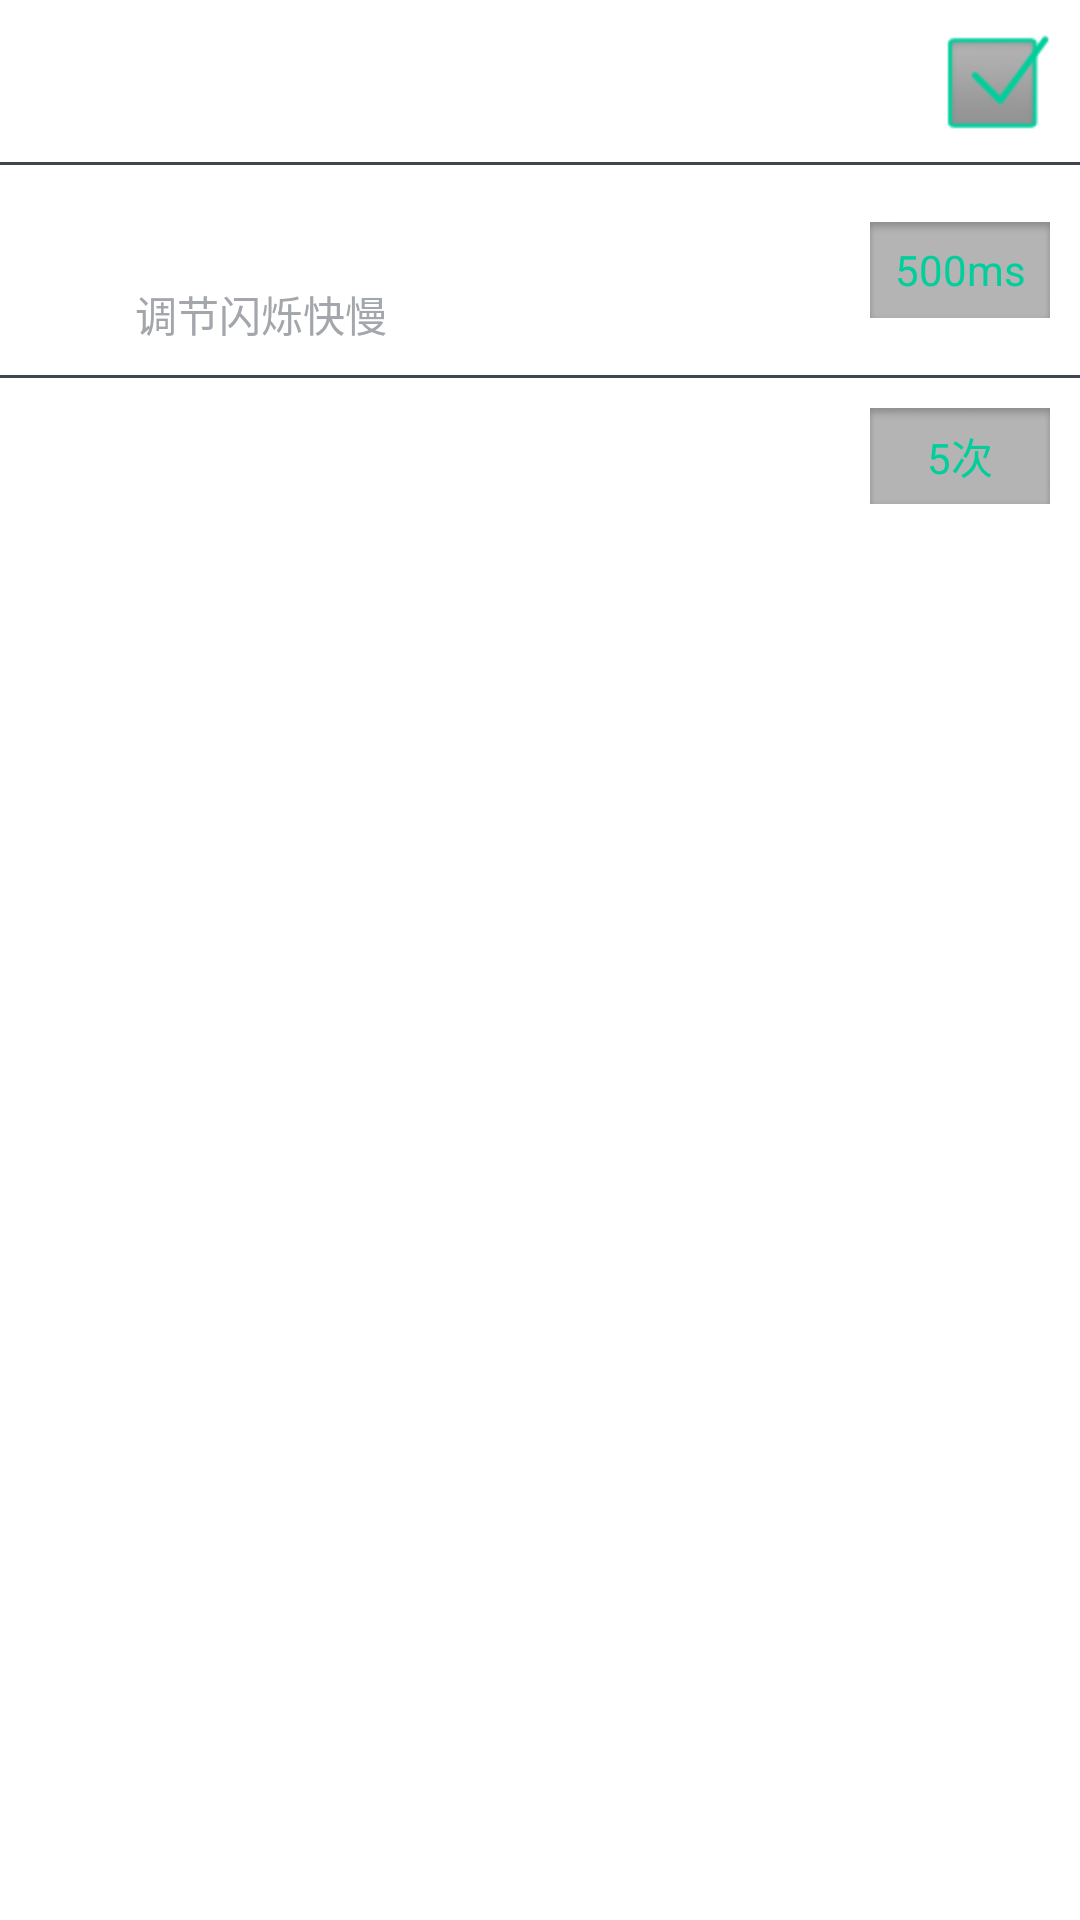

Reconstruct the res/layout file that produces this screen, plus the resources it refers to.
<!-- AndroidManifest.xml: application theme AppTheme -->
<!-- res/layout/message_setting_layout.xml -->
<?xml version="1.0" encoding="utf-8"?>
<LinearLayout xmlns:android="http://schemas.android.com/apk/res/android"
    android:layout_width="match_parent"
    android:layout_height="wrap_content"
    android:orientation="vertical" >

    <RelativeLayout
        android:id="@+id/layout_message_setting_checked"
        android:layout_width="fill_parent"
        android:layout_height="wrap_content"
        android:padding="10dip" >

        <TextView
            android:id="@+id/tv_message_setting_checked"
            android:layout_width="wrap_content"
            android:layout_height="wrap_content"
            android:layout_alignParentLeft="true"
            android:layout_centerVertical="true"
            android:layout_marginLeft="@dimen/sub_title_text_marginleft"
            android:text="@string/message"
            android:textColor="@color/white_text_color"
            android:textSize="@dimen/item_name_text_size" />

        <CheckBox
            android:id="@+id/cb_message_setting_checked"
            android:layout_width="wrap_content"
            android:layout_height="wrap_content"
            android:layout_alignParentRight="true"
            android:button="@drawable/app_checkbox_selector"
            android:checked="true" />
    </RelativeLayout>

    <View
        android:layout_width="fill_parent"
        android:layout_height="1dip"
        android:background="@color/grid_divider_color" />

    <RelativeLayout
        android:id="@+id/layout_message_setting_rate"
        android:layout_width="fill_parent"
        android:layout_height="wrap_content"
        android:padding="10dip" >

        <LinearLayout
            android:layout_width="wrap_content"
            android:layout_height="wrap_content"
            android:layout_marginLeft="@dimen/sub_title_text_marginleft"
            android:orientation="vertical" >

            <TextView
                android:layout_width="wrap_content"
                android:layout_height="wrap_content"
                android:gravity="center_vertical"
                android:text="@string/lighting_rate"
                android:textColor="@color/white_text_color"
                android:textSize="@dimen/item_name_text_size" />

            <TextView
                android:layout_width="wrap_content"
                android:layout_height="wrap_content"
                android:text="@string/lighting_rate_discribe"
                android:textColor="@color/grid_text_color"
                android:textSize="@dimen/item_dicribe_text_size" />
        </LinearLayout>

        <Button
            android:id="@+id/btn_message_setting_rate"
            android:layout_width="60dip"
            android:layout_height="wrap_content"
            android:layout_alignParentRight="true"
            android:layout_centerVertical="true"
            android:background="@drawable/rate_time"
            android:singleLine="true"
            android:text="@string/_500ms"
            android:textColor="@color/green_divider_color" />
    </RelativeLayout>

    <View
        android:layout_width="fill_parent"
        android:layout_height="1dip"
        android:background="@color/grid_divider_color" />

    <RelativeLayout
        android:id="@+id/layout_message_setting_times"
        android:layout_width="fill_parent"
        android:layout_height="wrap_content"
        android:padding="10dip" >

        <TextView
            android:id="@+id/tv_message_setting_times"
            android:layout_width="wrap_content"
            android:layout_height="wrap_content"
            android:layout_alignParentLeft="true"
            android:layout_centerVertical="true"
            android:layout_marginLeft="@dimen/sub_title_text_marginleft"
            android:text="@string/lighting_times"
            android:textColor="@color/white_text_color"
            android:textSize="@dimen/item_name_text_size" />

        <Button
            android:id="@+id/btn_message_setting_times"
            android:layout_width="60dip"
            android:layout_height="wrap_content"
            android:layout_alignParentRight="true"
            android:layout_centerVertical="true"
            android:background="@drawable/rate_time"
            android:singleLine="true"
            android:text="@string/_5_times"
            android:textColor="@color/green_divider_color" />
    </RelativeLayout>

</LinearLayout>
<!-- resources referenced by this layout -->
<resources>
  <color name="green_divider_color">#00cf9b</color>
  <color name="grid_divider_color">#3f4650</color>
  <color name="grid_text_color">#a3a6ab</color>
  <color name="white_text_color">#ffffff</color>
  <dimen name="item_dicribe_text_size">14sp</dimen>
  <dimen name="item_name_text_size">20sp</dimen>
  <dimen name="sub_title_text_marginleft">35dip</dimen>
  <!-- drawable app_checkbox_selector (drawable) -->
  <?xml version="1.0" encoding="utf-8"?>
  <selector xmlns:android="http://schemas.android.com/apk/res/android">
  
      <item android:drawable="@drawable/checkbox_press" android:state_checked="true"></item>
      <item android:drawable="@drawable/checkbox_press" android:state_selected="true"></item>
      <item android:drawable="@drawable/checkbox_press" android:state_pressed="true"></item>
      <item android:drawable="@drawable/checkbox_normal"></item>
  
  </selector>
  <!-- drawable rate_time: png bitmap (drawable-hdpi, 5950 bytes) -->
  <string name="_500ms">500ms</string>
  <string name="_5_times">5次</string>
  <string name="lighting_rate">闪烁频率</string>
  <string name="lighting_rate_discribe">调节闪烁快慢</string>
  <string name="lighting_times">闪烁次数</string>
  <string name="message">短信闪光</string>
  <style name="AppTheme" parent="AppBaseTheme">
          
      </style>
  <!-- drawable checkbox_press: png bitmap (drawable-hdpi, 5103 bytes) -->
  <!-- drawable checkbox_normal: png bitmap (drawable-hdpi, 4185 bytes) -->
  <style name="AppBaseTheme" parent="android:Theme.Light">
          
      </style>
</resources>
